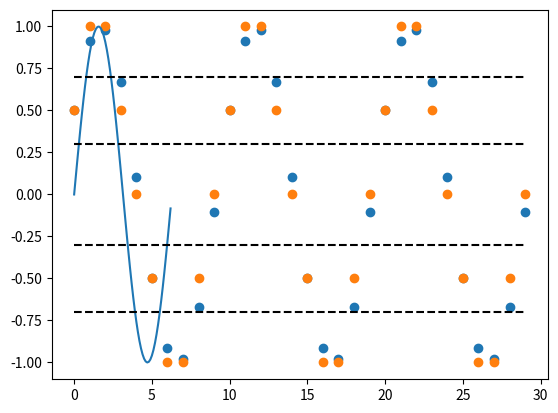

This chart was generated by the following Python code:
import math
import matplotlib.pyplot as plt
import numpy as np

pi = math.pi

x = np.arange(0 , 2 * pi , 0.1)
y = np.sin(x)
plt.plot(x , y)




def rounder(num):
    if num > 0.7:
        return 1
    if 0 < num <= 0.7:
        return 0.5
    if -0.7 < num <= 0:
        return -0.5
    if num <= -0.7:
        return -1

def rounder2(num):
    if num > 0.7:
        return 1
    if 0.3 < num <= 0.7:
        return 0.5
    if -0.3 < num <= 0.3:
        return 0
    if -0.7 < num <= -0.3:
        return -0.5
    if num <= -0.7:
        return -1

length = 30
d = [x for x in range(length)]
denum = 5
angle = [pi / (denum +1) + x * pi / denum for x in d]
print(math.sin(pi / (denum * length)))
# print(angle)
for i in range(1):
    pos = [math.sin(rad) for rad in angle]
    plt.scatter(range(len(pos)) , pos)
    print(pos)
    for j in range(len(pos)):
        pos[j] = rounder2(pos[j])
    plt.scatter(range(len(pos)) , pos)
    print(pos)
    angle = [rad + pi / denum for rad in angle]
    print('*' * 50)



half = [0.7 for i in range(length)]
half2 = [-0.7 for i in range(length)]
zero = [0.3 for i in range(length)]
zero2 = [-0.3 for i in range(length)]

plt.plot(half , color='black' , linestyle='--')
plt.plot(half2 , color='black' , linestyle='--')
plt.plot(zero , color='black' , linestyle='--')
plt.plot(zero2 , color='black' , linestyle='--')

plt.show()
